Run: headless pygame with SDL's dummy video driver; simulated clock (each Clock.tick advances the game by its frame time, no real sleeping); random seed 0; keys injected as events and as key.get_pressed() state; no mouse input.
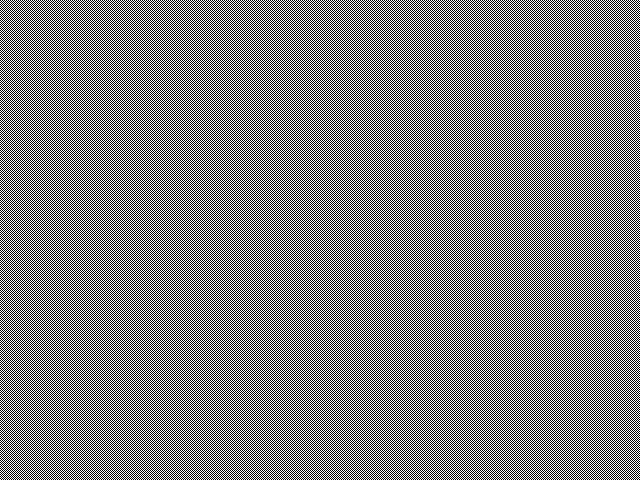
Frame 1 of 4 · flips 1–60 · no input
Frame 2 of 4 · flips 61–180 · tapped SPACE, RETURN · held RIGHT (→), D · screen unchanged from frame 1, image omitted
Frame 3 of 4 · flips 181–300 · held DOWN (↓), S · screen unchanged from frame 2, image omitted
Frame 4 of 4 · flips 301–420 · held LEFT (←), A, UP (↑), W · screen unchanged from frame 3, image omitted

The pygame program that drew these frames:

import pygame

pygame.init()

screen_size = (640, 480)

WHITE = (255, 255, 255)
BLACK = (0, 0, 0)

screen = pygame.display.set_mode(screen_size)
pygame.display.set_caption("Drawing ...")

screen.fill(WHITE)

# pixel
pixel = pygame.PixelArray(screen)
for c in range(screen_size[0]):
    startAt = c % 2
    for r in range(startAt, screen_size[1], 2):
        pixel[c][r] = BLACK
del pixel

done = False

while not done:
    for event in pygame.event.get():
        if event.type==pygame.QUIT:
            done = True
    
    pygame.display.flip()

pygame.quit()
